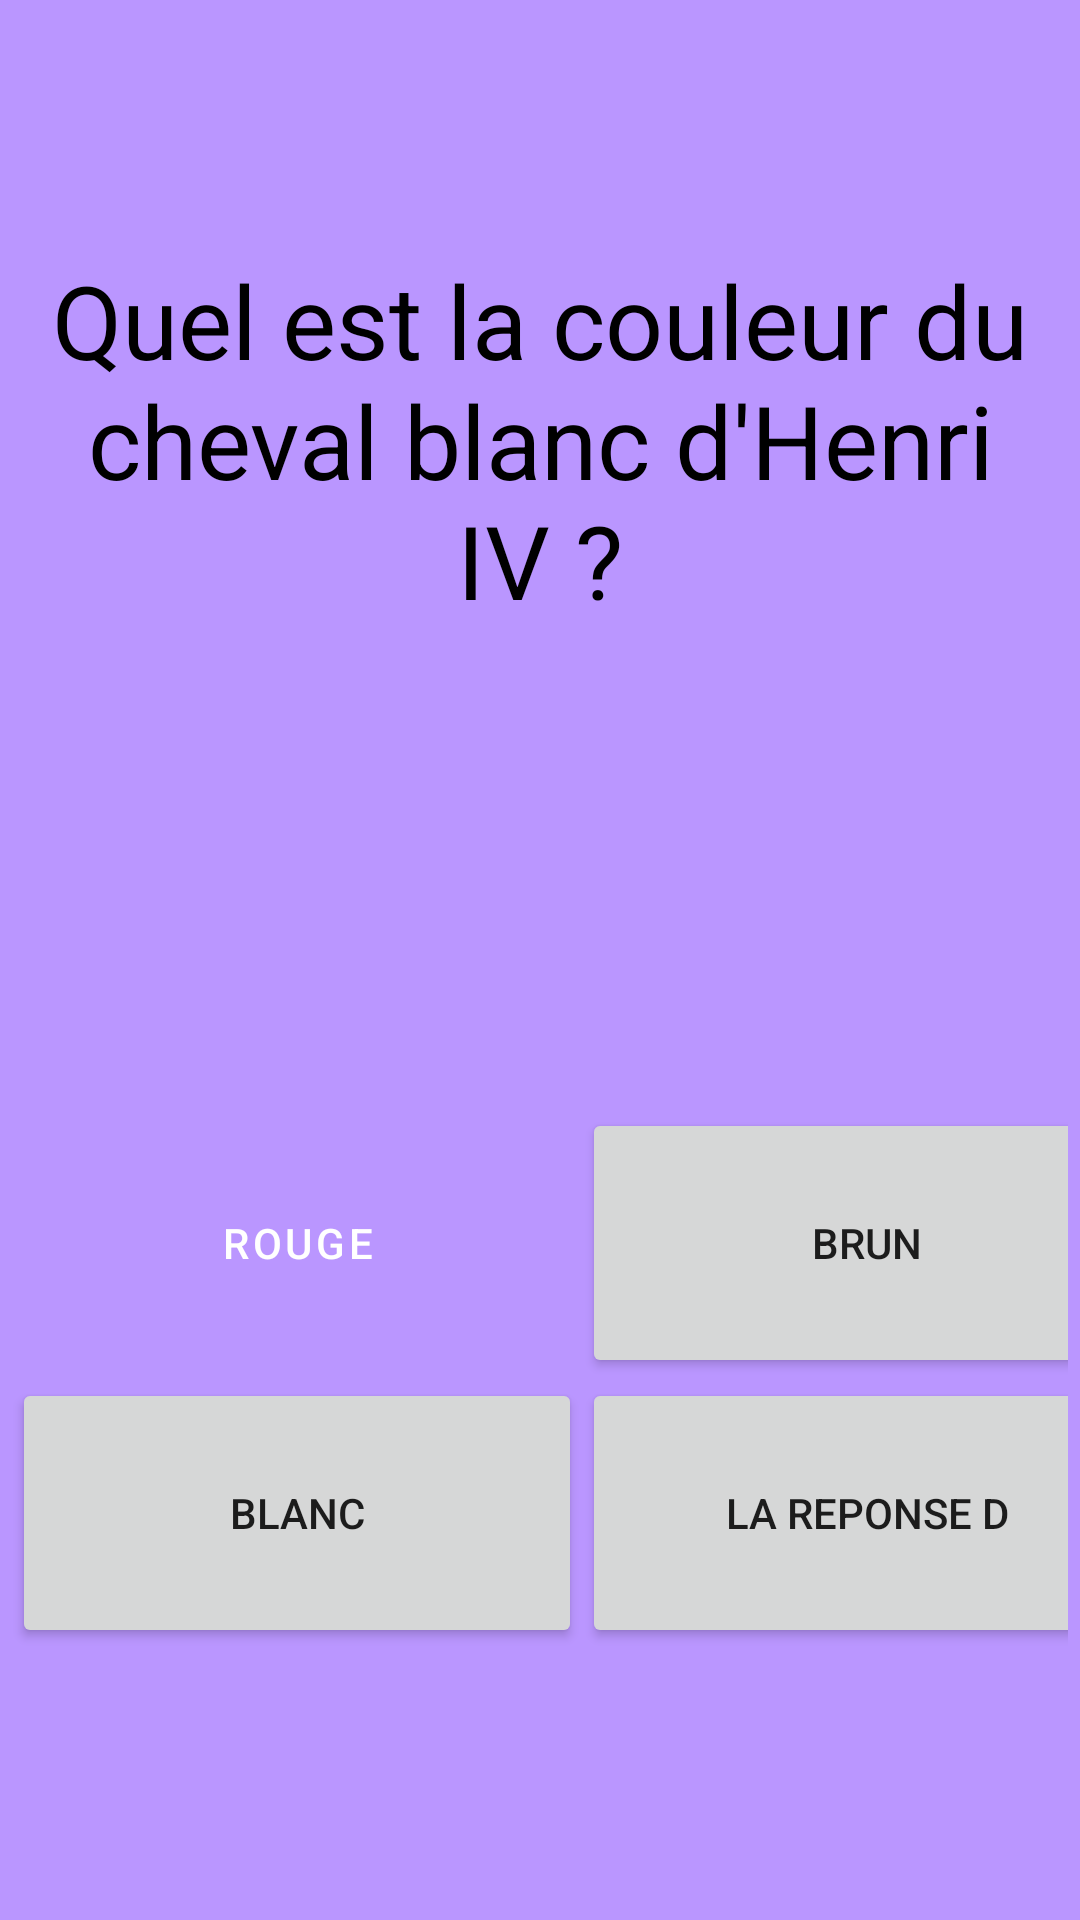

This screen was rendered from an Android layout file. Write that file and the resources it references.
<!-- AndroidManifest.xml: application theme Theme.Quizz20 -->
<!-- res/layout/fragment_question.xml -->
<?xml version="1.0" encoding="utf-8"?>
<FrameLayout xmlns:android="http://schemas.android.com/apk/res/android"
    xmlns:app="http://schemas.android.com/apk/res-auto"
    xmlns:tools="http://schemas.android.com/tools"
    android:layout_width="match_parent"
    android:layout_height="match_parent"
    tools:context=".controller.QuestionFragment"
    android:id="@+id/questionFragment">

    <LinearLayout
        android:layout_width="match_parent"
        android:layout_height="match_parent"
        android:orientation="vertical"
        android:padding="4dp"
        android:background="#BA96FF">

        <TextView
            android:id="@+id/textViewQuestion"
            android:layout_width="wrap_content"
            android:layout_height="wrap_content"
            android:layout_marginTop="80dp"
            android:layout_marginBottom="160dp"
            android:text="Quel est la couleur du cheval blanc d'Henri IV ?"
            android:textAlignment="center"
            android:textColor="#000000"
            android:textSize="34sp"/>

        <LinearLayout
            android:layout_width="wrap_content"
            android:layout_height="wrap_content">

            <Button
                android:id="@+id/reponseA"
                style="@style/Widget.MaterialComponents.Button"

                android:layout_width="190dp"
                android:layout_height="90dp"
                android:text="Rouge"/>
            <Button
                android:id="@+id/reponseB"
                android:layout_width="190dp"
                android:layout_height="90dp"
                android:text="brun"/>
        </LinearLayout>

        <LinearLayout
            android:layout_width="wrap_content"
            android:layout_height="wrap_content">

            <Button
                android:id="@+id/reponseC"
                android:layout_width="190dp"
                android:layout_height="90dp"
                android:text="blanc" />

            <Button
                android:id="@+id/reponseD"
                android:layout_width="190dp"
                android:layout_height="90dp"
                android:text="la reponse D" />

        </LinearLayout>

        <ImageView
            android:id="@+id/pikaOmbre"
            android:layout_width="match_parent"
            android:layout_height="wrap_content"
            android:src="@drawable/pikachu_noir"
            android:visibility="gone" />

        <ImageView
            android:id="@+id/pikaBulbi"
            android:layout_width="match_parent"
            android:layout_height="wrap_content"
            android:src="@drawable/pikachu"
            android:visibility="gone" />

    </LinearLayout>

</FrameLayout>
<!-- resources referenced by this layout -->
<resources>
  <!-- drawable pikachu: png bitmap (drawable, 70402 bytes) -->
  <!-- drawable pikachu_noir: png bitmap (drawable, 12741 bytes) -->
  <style name="Theme.Quizz20" parent="Theme.MaterialComponents.DayNight.DarkActionBar">
          
          <item name="colorPrimary">@color/purple_500</item>
          <item name="colorPrimaryVariant">@color/purple_700</item>
          <item name="colorOnPrimary">@color/white</item>
          
          <item name="colorSecondary">@color/teal_200</item>
          <item name="colorSecondaryVariant">@color/teal_700</item>
          <item name="colorOnSecondary">@color/black</item>
          
          <item name="android:statusBarColor">?attr/colorPrimaryVariant</item>
          
      </style>
  <!-- not gathered from this repository: default colours our renderer supplied (Android Studio template values) -->
  <color name="purple_500">#FF6200EE</color>
  <color name="purple_700">#FF3700B3</color>
  <color name="teal_200">#FF03DAC5</color>
  <color name="teal_700">#FF018786</color>
  <color name="black">#FF000000</color>
  <color name="white">#FFFFFFFF</color>
</resources>
